Run: headless pygame with SDL's dummy video driver; simulated clock (each Clock.tick advances the game by its frame time, no real sleeping); random seed 0; keys injected as events and as key.get_pressed() state; mouse plan: one left click at the window centre at the start of phase 2, then a move to the lower-right quarter at the start of phase 3.
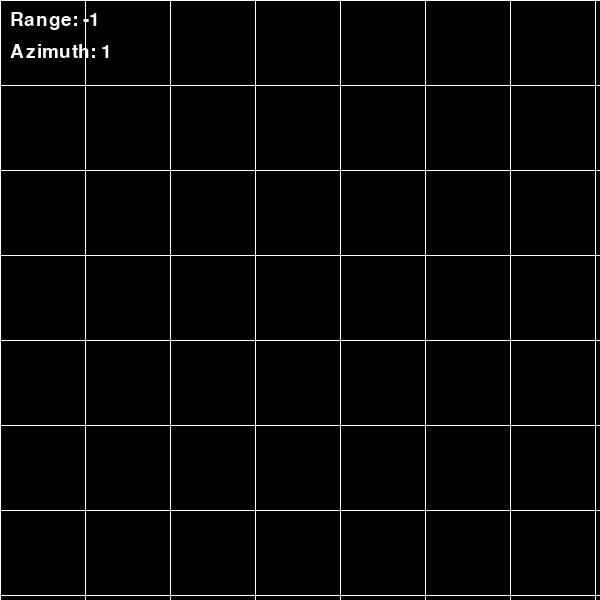
Frame 1 of 4 · flips 1–60 · no input
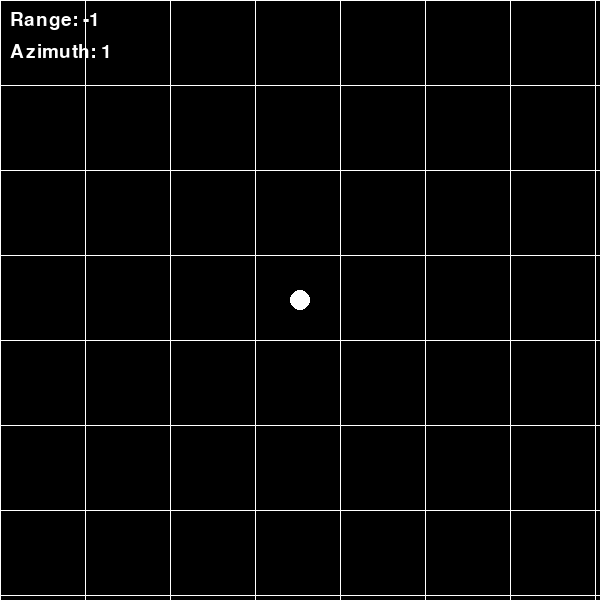
Frame 2 of 4 · flips 61–180 · clicked the window centre · tapped SPACE, RETURN · held RIGHT (→), D
Frame 3 of 4 · flips 181–300 · moved the mouse to the lower-right quarter · held DOWN (↓), S · screen unchanged from frame 2, image omitted
Frame 4 of 4 · flips 301–420 · held LEFT (←), A, UP (↑), W · screen unchanged from frame 3, image omitted

The pygame program that drew these frames:

import pygame as pg
from math import sqrt, atan2, pi, floor

SQUARE_PIXEL = 600 / 7
RADIUS_OF_OUTER_CIRCLE = 600 * sqrt(2)
METERS_PER_SQUARE = 170

def map_angle(angle: float) -> float | str:
    # angle = ((angle + 180) % 360) - 180
    mapped = -1
    
    if angle >= -180 and angle < 0:
        mapped = -angle
    elif angle > 0 and angle <= 180:
        mapped = -angle + 360

    mapped = round(mapped, 2)

    if abs(mapped - 0) < 1.0:
        mapped = 'N'
    elif abs(mapped - 90) < 1.0:
        mapped = 'E'
    elif abs(mapped - 180) < 1.0:
        mapped = 'S'
    elif abs(mapped - 270) < 1.0:
        mapped = 'W'

    return mapped

def main() -> None:
    pg.init()

    display = pg.display
    display.init()
    display.set_caption("Map sim")

    screen = display.set_mode((600, 600))

    pg.font.init()

    font1 = pg.font.SysFont("Scout", 28)

    range_meters = "Range: {meters}"
    azimuth_text = "Azimuth: {angle}"
    meters = -1
    angle: float | str = -1

    renderer = pg.draw
    
    pos1, pos2 = (-1, -1), (-1, -1)

    while True:
        event = pg.event.poll()
        screen.fill((0, 0, 0))

        if event.type == pg.QUIT:
            break
        elif event.type == pg.KEYDOWN and event.key == pg.K_ESCAPE:
            break
        elif event.type == pg.MOUSEBUTTONDOWN:
            if event.button == 1:
                pos1 = event.pos
            elif event.button == 3:
                pos2 = event.pos

        for i in range(0, 600, floor(SQUARE_PIXEL)):
            renderer.line(screen, (255, 255, 255), (0, i), (600, i), 1)
            renderer.line(screen, (255, 255, 255), (i, 0), (i, 600), 1)

        if pos1 != (-1, -1):
            renderer.circle(screen, (255, 255, 255), pos1, 10)
        if pos2 != (-1, -1):
            renderer.circle(screen, (220, 190, 0), pos2, 10)

        if pos1 != (-1, -1) and pos2 != (-1, -1):
            renderer.line(screen, (0, 255, 0), pos1, pos2, 3)
            meters = (sqrt(
                ( (pos1[0] - pos2[0]) / SQUARE_PIXEL )**2 + \
                ( (pos1[1] - pos2[1]) / SQUARE_PIXEL )**2
                ) * METERS_PER_SQUARE).__round__(2)
            
            angle = (180 / pi * atan2(
                (pos1[0] - pos2[0]) / SQUARE_PIXEL,
                (pos1[1] - pos2[1]) / SQUARE_PIXEL
            )).__round__(2)

        mapped_angle = map_angle(angle)

        rendered_text = font1.render(range_meters.format(meters=meters), 1, (255, 255, 255))
        screen.blit(rendered_text, (10, 10))

        rendered_text = font1.render(azimuth_text.format(angle=mapped_angle), 1, (255, 255, 255))
        screen.blit(rendered_text, (10, 42))
        
        display.flip()

    pg.font.quit()
    display.quit()
    pg.quit()

if __name__ == "__main__":
    main()
